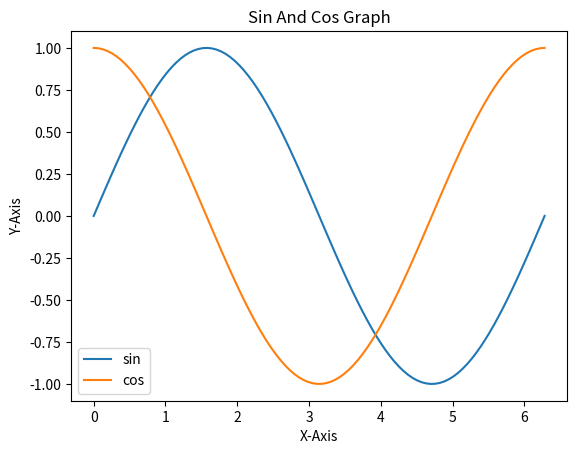

Python code for this plot:
# coding: utf-8
# venv36
import math
import numpy as np
from matplotlib import pyplot

# mathモジュールのπを利用
pi = math.pi

# 0から2πまでの範囲を100分割したnumpy配列
x = np.linspace(0, 2 * pi, 100)
sin_y = np.sin(x)
cos_y = np.cos(x)

# numpy配列やリストを引数として渡す
# 判例のためにlabelキーワードで凡例名をつける
pyplot.plot(x, sin_y, label="sin")
pyplot.plot(x, cos_y, label="cos")

# グラフタイトル
pyplot.title("Sin And Cos Graph")

# グラフの軸
pyplot.xlabel("X-Axis")
pyplot.ylabel("Y-Axis")

# グラフの凡例
pyplot.legend()

pyplot.show()
